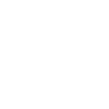
t = 0.00 s
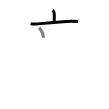
t = 2.50 s
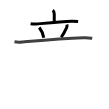
t = 4.75 s
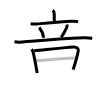
t = 7.25 s
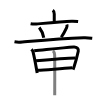
t = 9.50 s
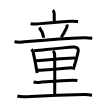
t = 12.00 s

The animated SVG that drew these frames (rendered in a browser with its animation timeline set to each time). Animation: 12 SMIL elements (animate=12); one cycle of 12.00 s.

<svg width="109px" height="109px" viewBox="0 0 px 109px" xmlns="http://www.w3.org/2000/svg" xmlns:xlink="http://www.w3.org/1999/xlink" xml:space="preserve" version="1.1"  baseProfile="full">
<path d="M52.75,10.25c1,0.75,1.5,2,1.5,3.75s0,2.5,0,7.25" style="fill:none;stroke:black;stroke-width:3;opacity:0">
  <animate attributeType="CSS" attributeName="opacity" from="0" to="1" begin="0s" dur="1s" repeatCount="Indefinite" fill="freeze" />
</path>
<path d="M30.62,23.7c1.82,0.33,3.97,0.5,5.78,0.33c9.72-0.91,25.6-2.53,35.34-2.77c3.04-0.07,4.86,0.16,6.38,0.32" style="fill:none;stroke:black;stroke-width:3;opacity:0">
  <animate attributeType="CSS" attributeName="opacity" from="0" to="1" begin="1s" dur="1s" repeatCount="Indefinite" fill="freeze" />
</path>
<path d="M39.25,27.5c2.91,3.82,4.23,7.73,4.5,10.25" style="fill:none;stroke:black;stroke-width:3;opacity:0">
  <animate attributeType="CSS" attributeName="opacity" from="0" to="1" begin="2s" dur="1s" repeatCount="Indefinite" fill="freeze" />
</path>
<path d="M66.86,24.5c0.3,0.97,0.21,2.26-0.22,3.19c-1.5,3.25-4.29,8.02-5.39,9.56" style="fill:none;stroke:black;stroke-width:3;opacity:0">
  <animate attributeType="CSS" attributeName="opacity" from="0" to="1" begin="3s" dur="1s" repeatCount="Indefinite" fill="freeze" />
</path>
<path d="M14.5,41.85c2.48,0.45,5.4,0.42,7.85,0.2c21.14-1.82,38.61-3.44,61.21-4.23c4.13-0.14,6.61,0.22,8.68,0.44" style="fill:none;stroke:black;stroke-width:3;opacity:0">
  <animate attributeType="CSS" attributeName="opacity" from="0" to="1" begin="4s" dur="1s" repeatCount="Indefinite" fill="freeze" />
</path>
<path d="M31.41,49.35c0.75,0.75,1.39,1.6,1.51,2.08c1.25,5.01,2.54,11.82,3.71,18.45c0.19,1.08,0.38,2.15,0.56,3.21" style="fill:none;stroke:black;stroke-width:3;opacity:0">
  <animate attributeType="CSS" attributeName="opacity" from="0" to="1" begin="5s" dur="1s" repeatCount="Indefinite" fill="freeze" />
</path>
<path d="M34.18,50.85c13.44-1.35,29.69-3.23,39.52-3.87c3.14-0.21,5.11,1.92,4.57,4.29c-0.82,3.63-2.63,10.84-4.2,15.55c-0.36,1.09-0.71,2.04-1.03,2.79" style="fill:none;stroke:black;stroke-width:3;opacity:0">
  <animate attributeType="CSS" attributeName="opacity" from="0" to="1" begin="6s" dur="1s" repeatCount="Indefinite" fill="freeze" />
</path>
<path d="M36.06,60.65c5.81-0.52,34.19-2.65,39.47-2.76" style="fill:none;stroke:black;stroke-width:3;opacity:0">
  <animate attributeType="CSS" attributeName="opacity" from="0" to="1" begin="7s" dur="1s" repeatCount="Indefinite" fill="freeze" />
</path>
<path d="M37.53,70.31c8.22-0.41,23.41-1.85,34.77-2.52" style="fill:none;stroke:black;stroke-width:3;opacity:0">
  <animate attributeType="CSS" attributeName="opacity" from="0" to="1" begin="8s" dur="1s" repeatCount="Indefinite" fill="freeze" />
</path>
<path d="M53,50.82c1,0.81,1.61,2.02,1.65,4.06c0.2,11.24,0.06,37.64,0.06,40.42" style="fill:none;stroke:black;stroke-width:3;opacity:0">
  <animate attributeType="CSS" attributeName="opacity" from="0" to="1" begin="9s" dur="1s" repeatCount="Indefinite" fill="freeze" />
</path>
<path d="M33.5,82.06c1.39,0.37,3.95,0.48,5.34,0.37c11.65-0.93,22.53-2.06,33.69-2.26c2.32-0.04,3.72,0.18,4.88,0.36" style="fill:none;stroke:black;stroke-width:3;opacity:0">
  <animate attributeType="CSS" attributeName="opacity" from="0" to="1" begin="10s" dur="1s" repeatCount="Indefinite" fill="freeze" />
</path>
<path d="M17.32,96c2.29,0.64,6.5,0.74,8.79,0.64c23.85-1.07,29.37-1.36,57.94-2.1c3.82-0.1,6.11,0.3,8.02,0.63" style="fill:none;stroke:black;stroke-width:3;opacity:0">
  <animate attributeType="CSS" attributeName="opacity" from="0" to="1" begin="11s" dur="1s" repeatCount="Indefinite" fill="freeze" />
</path>
</svg>
